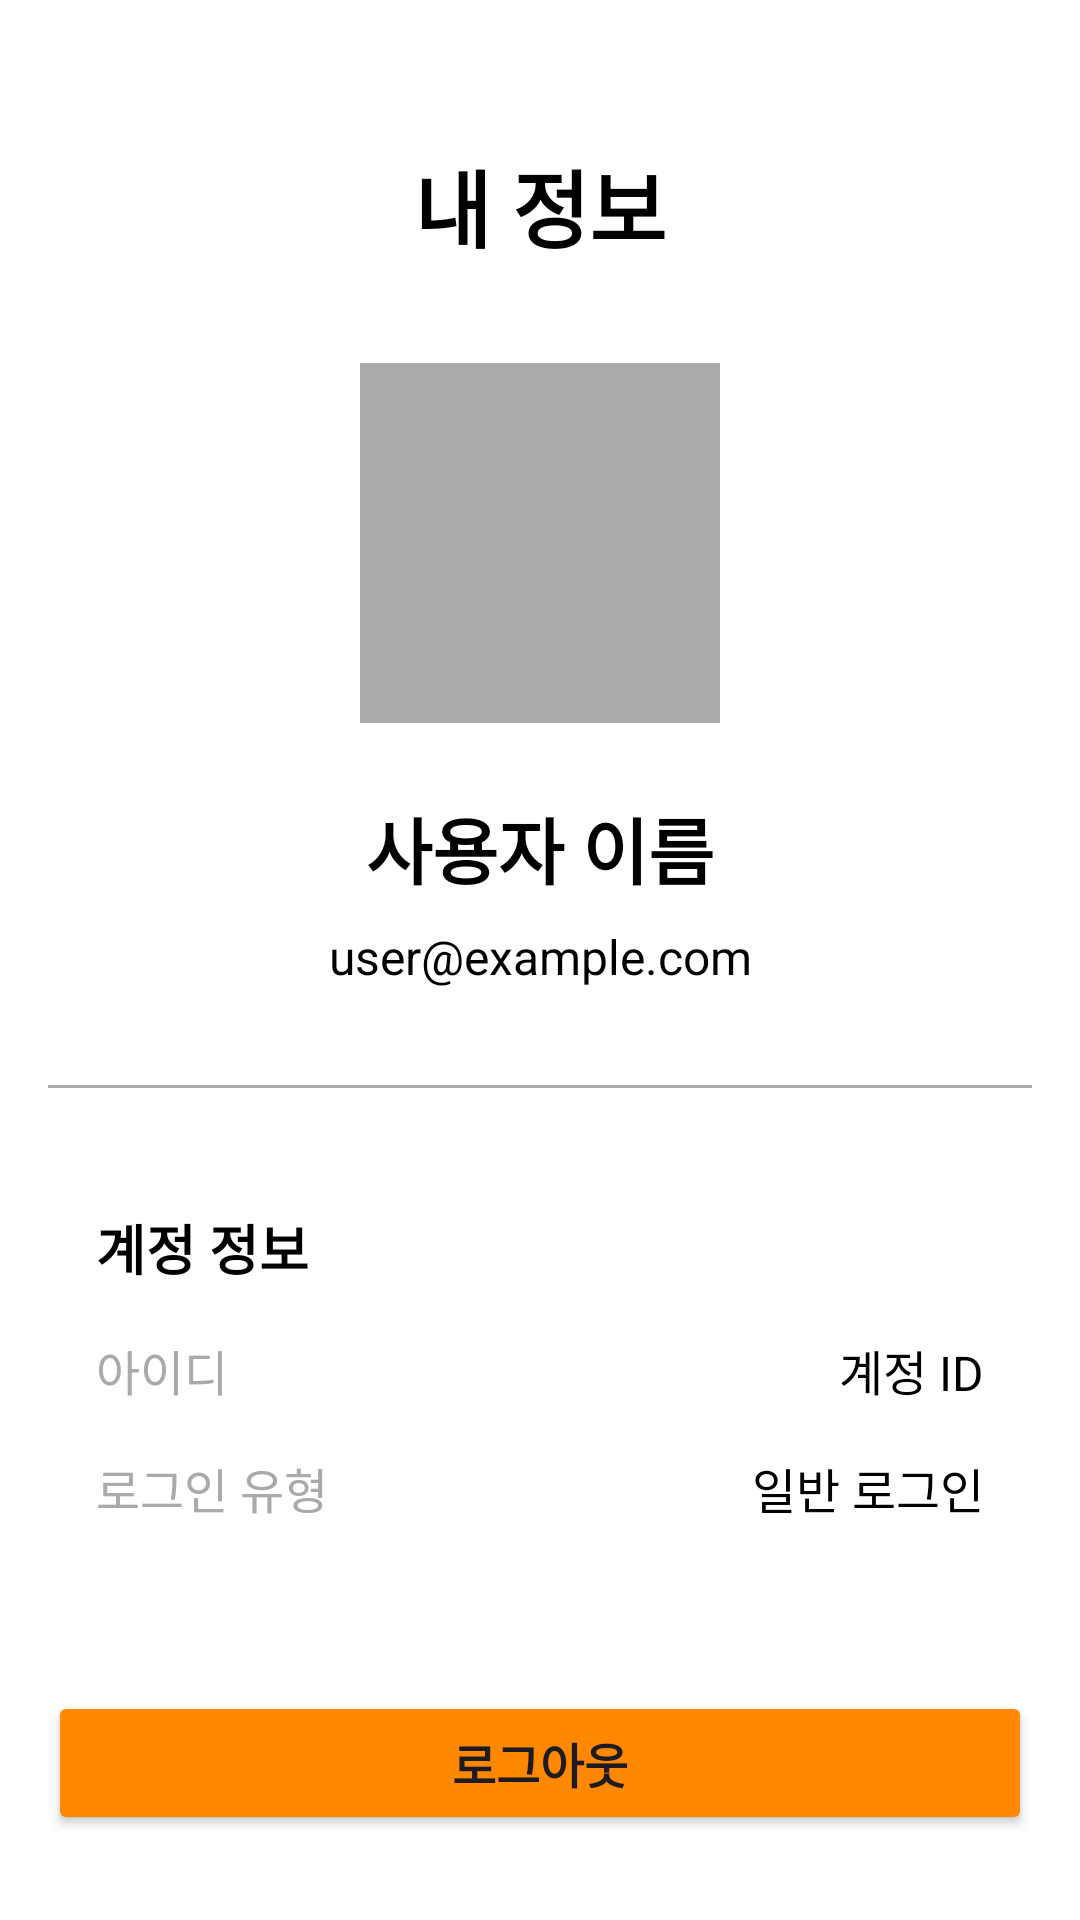

This screen was rendered from an Android layout file. Write that file and the resources it references.
<!-- AndroidManifest.xml: application theme Theme.KGUCapstone -->
<!-- res/layout/activity_user_profile.xml -->
<?xml version="1.0" encoding="utf-8"?>
<androidx.constraintlayout.widget.ConstraintLayout xmlns:android="http://schemas.android.com/apk/res/android"
    xmlns:app="http://schemas.android.com/apk/res-auto"
    xmlns:tools="http://schemas.android.com/tools"
    android:layout_width="match_parent"
    android:layout_height="match_parent"
    android:background="@color/white"
    android:padding="16dp"
    tools:context=".UserProfileActivity">

    <TextView
        android:id="@+id/tv_profile_title"
        android:layout_width="wrap_content"
        android:layout_height="wrap_content"
        android:layout_marginTop="32dp"
        android:text="내 정보"
        android:textColor="@color/black"
        android:textSize="28sp"
        android:textStyle="bold"
        app:layout_constraintEnd_toEndOf="parent"
        app:layout_constraintStart_toStartOf="parent"
        app:layout_constraintTop_toTopOf="parent" />

    <ImageView
        android:id="@+id/iv_profile_image"
        android:layout_width="120dp"
        android:layout_height="120dp"
        android:layout_marginTop="32dp"
        android:background="@android:color/darker_gray"
        android:scaleType="centerCrop"
        app:layout_constraintEnd_toEndOf="parent"
        app:layout_constraintStart_toStartOf="parent"
        app:layout_constraintTop_toBottomOf="@+id/tv_profile_title" />

    <TextView
        android:id="@+id/tv_user_name"
        android:layout_width="wrap_content"
        android:layout_height="wrap_content"
        android:layout_marginTop="24dp"
        android:text="사용자 이름"
        android:textColor="@color/black"
        android:textSize="24sp"
        android:textStyle="bold"
        app:layout_constraintEnd_toEndOf="parent"
        app:layout_constraintStart_toStartOf="parent"
        app:layout_constraintTop_toBottomOf="@+id/iv_profile_image" />

    <TextView
        android:id="@+id/tv_user_email"
        android:layout_width="wrap_content"
        android:layout_height="wrap_content"
        android:layout_marginTop="8dp"
        android:text="user@example.com"
        android:textColor="@color/black"
        android:textSize="16sp"
        app:layout_constraintEnd_toEndOf="parent"
        app:layout_constraintStart_toStartOf="parent"
        app:layout_constraintTop_toBottomOf="@+id/tv_user_name" />

    <View
        android:id="@+id/divider"
        android:layout_width="0dp"
        android:layout_height="1dp"
        android:layout_marginTop="32dp"
        android:background="@android:color/darker_gray"
        app:layout_constraintEnd_toEndOf="parent"
        app:layout_constraintStart_toStartOf="parent"
        app:layout_constraintTop_toBottomOf="@+id/tv_user_email" />

    <LinearLayout
        android:id="@+id/layout_account_info"
        android:layout_width="match_parent"
        android:layout_height="wrap_content"
        android:layout_marginTop="24dp"
        android:background="@android:color/white"
        android:orientation="vertical"
        android:padding="16dp"
        app:layout_constraintEnd_toEndOf="parent"
        app:layout_constraintStart_toStartOf="parent"
        app:layout_constraintTop_toBottomOf="@+id/divider">

        <TextView
            android:layout_width="wrap_content"
            android:layout_height="wrap_content"
            android:layout_marginBottom="16dp"
            android:text="계정 정보"
            android:textColor="@color/black"
            android:textSize="18sp"
            android:textStyle="bold" />

        <LinearLayout
            android:id="@+id/layout_account_id"
            android:layout_width="match_parent"
            android:layout_height="wrap_content"
            android:layout_marginBottom="16dp"
            android:orientation="horizontal">

            <TextView
                android:layout_width="wrap_content"
                android:layout_height="wrap_content"
                android:text="아이디"
                android:textColor="@android:color/darker_gray"
                android:textSize="16sp" />

            <TextView
                android:id="@+id/tv_account_id"
                android:layout_width="match_parent"
                android:layout_height="wrap_content"
                android:gravity="end"
                android:text="계정 ID"
                android:textColor="@color/black"
                android:textSize="16sp" />
        </LinearLayout>

        <LinearLayout
            android:id="@+id/layout_login_type"
            android:layout_width="match_parent"
            android:layout_height="wrap_content"
            android:orientation="horizontal">

            <TextView
                android:layout_width="wrap_content"
                android:layout_height="wrap_content"
                android:text="로그인 유형"
                android:textColor="@android:color/darker_gray"
                android:textSize="16sp" />

            <TextView
                android:id="@+id/tv_login_type"
                android:layout_width="match_parent"
                android:layout_height="wrap_content"
                android:gravity="end"
                android:text="일반 로그인"
                android:textColor="@color/black"
                android:textSize="16sp" />
        </LinearLayout>
    </LinearLayout>

    <Button
        android:id="@+id/btn_logout"
        android:layout_width="match_parent"
        android:layout_height="wrap_content"
        android:layout_marginTop="40dp"
        android:backgroundTint="@android:color/holo_orange_dark"
        android:padding="12dp"
        android:text="로그아웃"
        android:textSize="16sp"
        android:textStyle="bold"
        app:layout_constraintEnd_toEndOf="parent"
        app:layout_constraintStart_toStartOf="parent"
        app:layout_constraintTop_toBottomOf="@+id/layout_account_info" />

    <Button
        android:id="@+id/btn_back"
        android:layout_width="match_parent"
        android:layout_height="wrap_content"
        android:layout_marginTop="16dp"
        android:backgroundTint="@android:color/darker_gray"
        android:padding="12dp"
        android:text="뒤로 가기"
        android:textColor="@color/black"
        android:textSize="16sp"
        app:layout_constraintEnd_toEndOf="parent"
        app:layout_constraintStart_toStartOf="parent"
        app:layout_constraintTop_toBottomOf="@+id/btn_logout" />

</androidx.constraintlayout.widget.ConstraintLayout>
<!-- resources referenced by this layout -->
<resources>
  <color name="black">#FF000000</color>
  <color name="white">#FFFFFFFF</color>
  <style name="Theme.KGUCapstone" parent="Base.Theme.KGUCapstone" />
  <style name="Base.Theme.KGUCapstone" parent="Theme.Material3.DayNight.NoActionBar">
          
          
      </style>
</resources>
